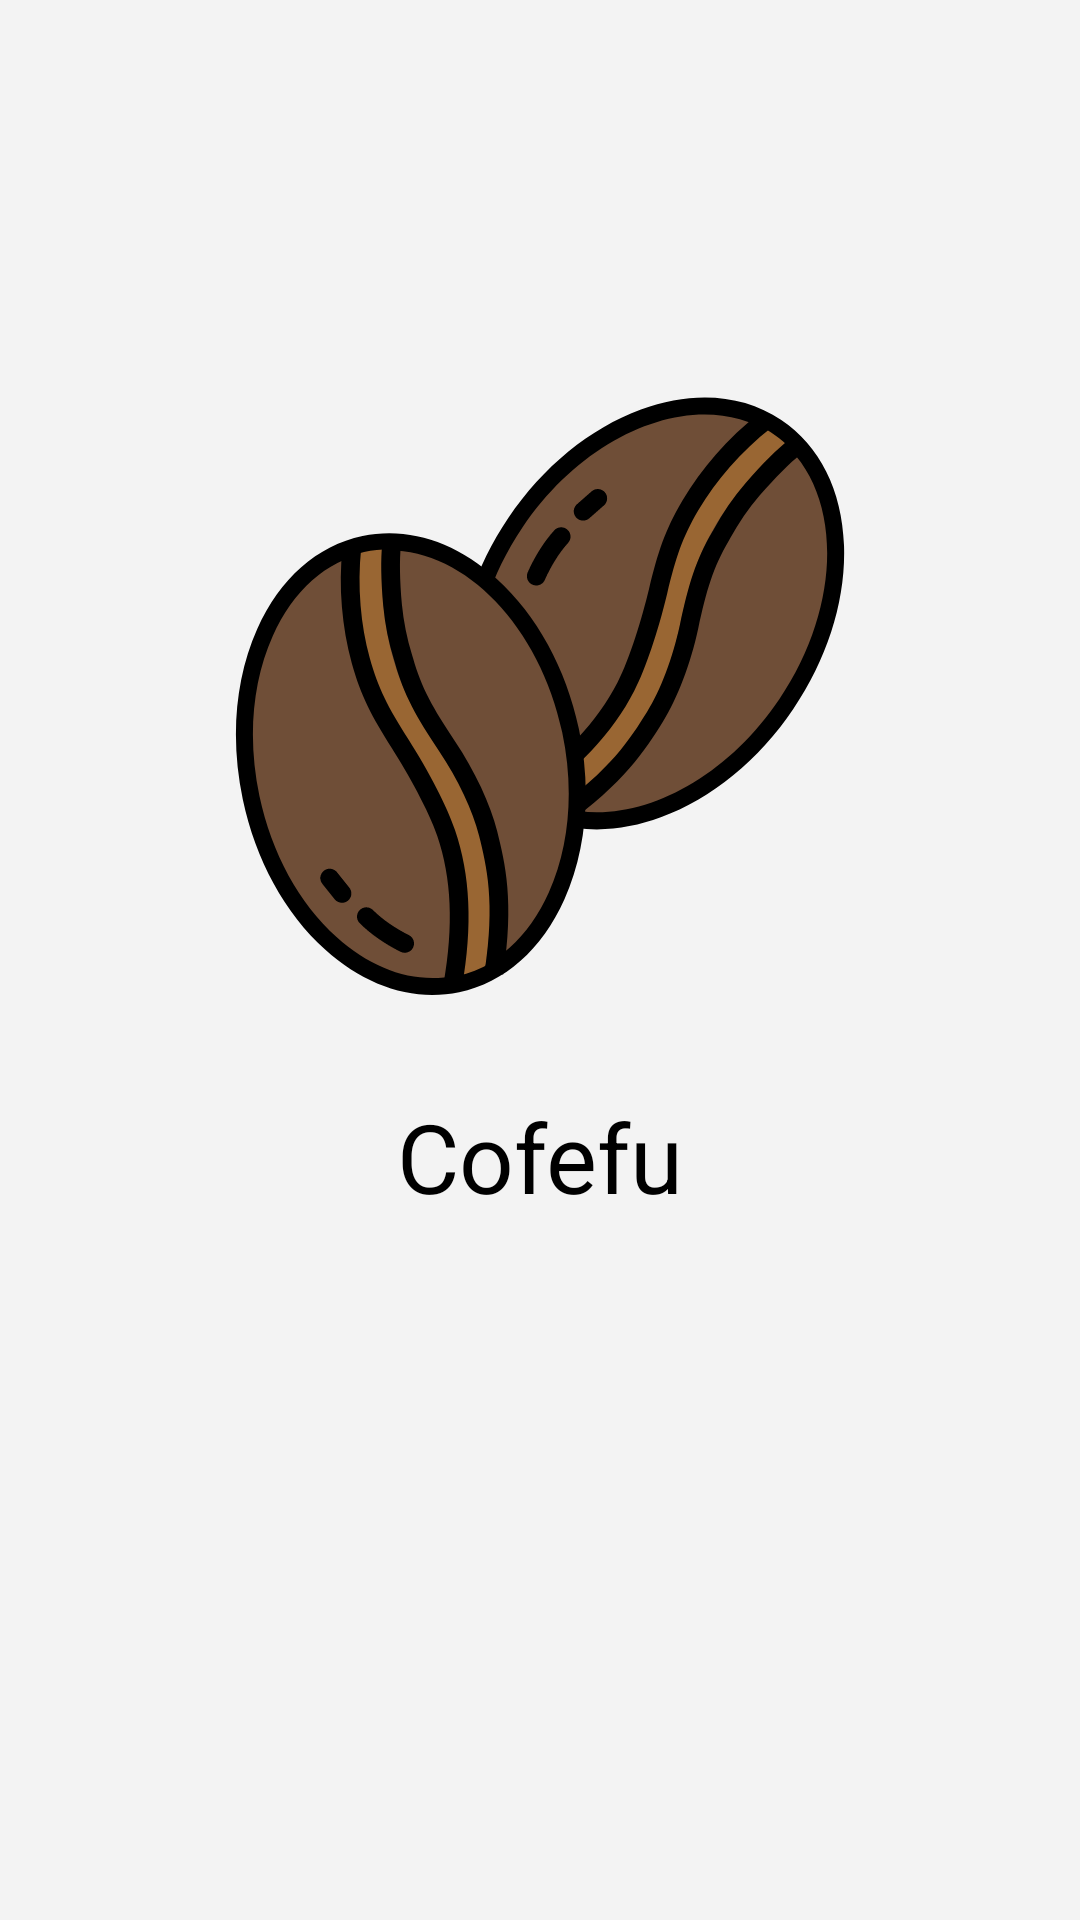

The Android layout XML behind this screen, and the referenced resources:
<!-- AndroidManifest.xml: activity theme Theme.CofefuAndroid.NoActionBar -->
<!-- res/layout/activity_splash.xml -->
<?xml version="1.0" encoding="utf-8"?>
<androidx.constraintlayout.widget.ConstraintLayout xmlns:android="http://schemas.android.com/apk/res/android"
    xmlns:app="http://schemas.android.com/apk/res-auto"
    xmlns:tools="http://schemas.android.com/tools"
    android:layout_width="match_parent"
    android:layout_height="match_parent"
    tools:context=".SplashActivity">

    <ImageView
        android:id="@+id/imageView4"
        android:layout_width="0dp"
        android:layout_height="wrap_content"
        android:contentDescription="@string/todo"
        app:layout_constraintBottom_toBottomOf="parent"
        app:layout_constraintEnd_toEndOf="parent"
        app:layout_constraintStart_toStartOf="parent"
        app:layout_constraintTop_toTopOf="parent"
        app:layout_constraintVertical_bias="0.3"
        app:srcCompat="@drawable/ic_coffee_beans" />

    <TextView
        android:id="@+id/textView"
        style="@style/TextBold.Primary"
        android:layout_width="wrap_content"
        android:layout_height="wrap_content"
        android:layout_marginTop="32dp"
        android:text="Cofefu"
        android:textSize="32sp"
        app:layout_constraintEnd_toEndOf="parent"
        app:layout_constraintStart_toStartOf="parent"
        app:layout_constraintTop_toBottomOf="@+id/imageView4" />

    <ProgressBar
        android:id="@+id/progressBar"
        style="?android:attr/progressBarStyle"
        android:layout_width="wrap_content"
        android:layout_height="wrap_content"
        android:layout_marginTop="16dp"
        app:layout_constraintEnd_toEndOf="parent"
        app:layout_constraintStart_toStartOf="parent"
        app:layout_constraintTop_toBottomOf="@+id/textView" />
</androidx.constraintlayout.widget.ConstraintLayout>
<!-- resources referenced by this layout -->
<resources>
  <!-- drawable ic_coffee_beans: vector/xml drawable (drawable, 8459 chars, omitted) -->
  <string name="todo">TODO</string>
  <style name="TextBold.Primary">
          <item name="android:textSize">16sp</item>
          <item name="android:textColor">@color/black</item>
      </style>
  <style name="Theme.CofefuAndroid.NoActionBar">
          <item name="windowActionBar">false</item>
          <item name="windowNoTitle">true</item>
          <item name="android:statusBarColor">#B8B8B8</item>
          <item name="android:windowBackground">@color/gray</item>
          <item name="android:textColor">@color/black</item>
          <item name="android:navigationBarColor">@color/gray</item>
      </style>
  <color name="black">#FF000000</color>
  <color name="gray">#F3F3F3</color>
</resources>
